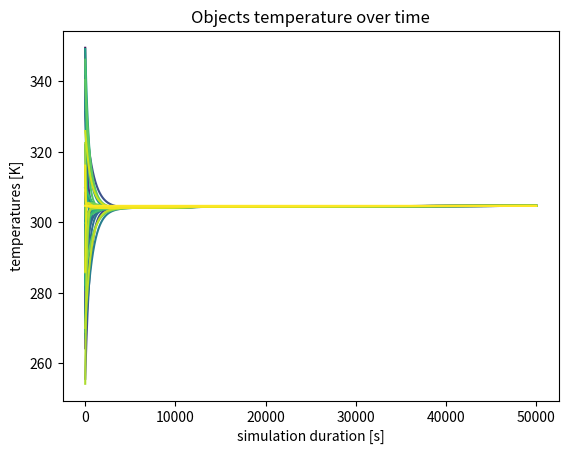

Generate this figure with matplotlib:
import numpy as np
import time
import matplotlib.pyplot as plt
import matplotlib.cm as cm


def build_symmetrical_matrix(object_number):
  lower_triangle = 0.1 + np.random.rand(object_number, object_number)
  return np.tril(lower_triangle, k=0) + np.tril(lower_triangle, k=0).T


def visualize(T_time_matrix, object_number, time_array):
    colors = cm.viridis(np.linspace(0, 1, object_number + 1))

    plt.figure()

    for i in range(0, object_number + 1):
        plt.plot(time_array, T_time_matrix[:, i], label=f'Object {i}', color=colors[i])

    plt.xlabel("simulation duration [s]")
    plt.ylabel("temperatures [K]")
    plt.title("Objects temperature over time")

    plt.show()



def vectorized_algorithm(T_initial, Mr):
    T_time_matrix = np.empty((NUM_INTERVALS, OBJECT_NUMBER + 1))
    T_time_matrix[0] = T_initial


    for i in range(1, NUM_INTERVALS):
        T_actual = T_time_matrix[i-1]
        T_time_matrix[i] = T_actual*(1 - Mr @ np.ones(OBJECT_NUMBER+1)) + (Mr @ T_actual)

    return T_time_matrix





DT = 10  # 10 seconds
NUM_INTERVALS = 5000
OBJECT_NUMBER = 40



initial_T = 250 + 100 * np.random.rand(OBJECT_NUMBER + 1)
initial_m = 10 + 100 * np.random.rand(OBJECT_NUMBER + 1)
initial_c = 10 + 1000 * np.random.rand(OBJECT_NUMBER + 1)
initial_R = build_symmetrical_matrix(OBJECT_NUMBER + 1)

# Forcing the environment not to change its temperature over time
initial_m[OBJECT_NUMBER] = 100000
initial_c[OBJECT_NUMBER] = 100000

Mr = 1 / initial_R[:, :]

for row in range(0, OBJECT_NUMBER+1):
    for col in range(0, OBJECT_NUMBER+1):
        Mr[row][col] *= DT/(initial_m[row]*initial_c[row])

start_time = time.time()
T_time_matrix = vectorized_algorithm(initial_T, Mr)
end_time = time.time()

print(f"time elapsed: {end_time - start_time} seconds")
visualize(T_time_matrix, OBJECT_NUMBER, np.linspace(DT, DT * NUM_INTERVALS, NUM_INTERVALS))